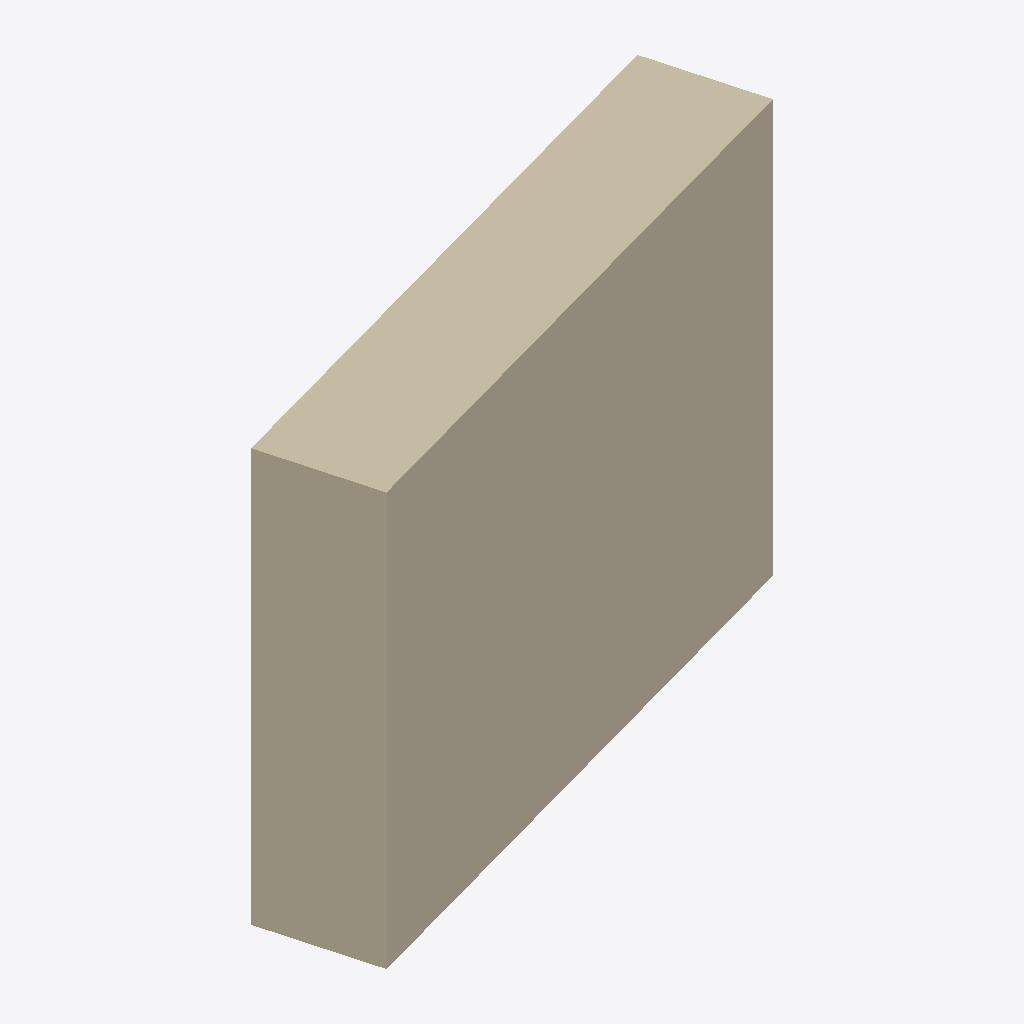
Isometric view of an IFC building model (IFC-SPF (STEP), schema IFC4, length unit metre), seen from the south-west, elements coloured by IFC class: 1 wall (beige).
Extent 0.614 m × 0.277 m × 0.450 m (x, y, z). Storeys (1): storey-1 at 0.00 m. Elements (1): 1 IfcWall.

HEADER;
FILE_DESCRIPTION(('ViewDefinition[DesignTransferView]'),'2;1');
FILE_NAME('/dev/null','2026-11-14T05:52:44+08:00',(''),(''),'IfcOpenShell 0.8.4','IfcOpenShell 0.8.4','Nobody');
FILE_SCHEMA(('IFC4'));
ENDSEC;
DATA;
#1=IFCPROJECT('2UPsjGLynQ98C2HobVX8U2',$,'photo-room-3cf6e2c732c747e4a3bcff7c61da3408',$,$,$,$,(#10,#15),#5);
#17=IFCSITE('3YHc485ujIghRPqna_ltQ3',$,'Site (location unspecified)',$,$,$,$,$,$,$,$,$,$,$);
#18=IFCBUILDING('1KxGy6N7vRRh5$B7uLStWz',$,'Building (unverified)',$,$,$,$,$,$,$,$,$);
#21=IFCBUILDINGSTOREY('3tFOnOQArIPQEWGSoHf6AC',$,'storey-1',$,$,$,$,$,$,0.0);
#23=IFCWALL('3CdM3EaMfR7PQ6jM1suVWX',$,'wall-1',$,$,#53,#39,$,$);
ENDSEC;
